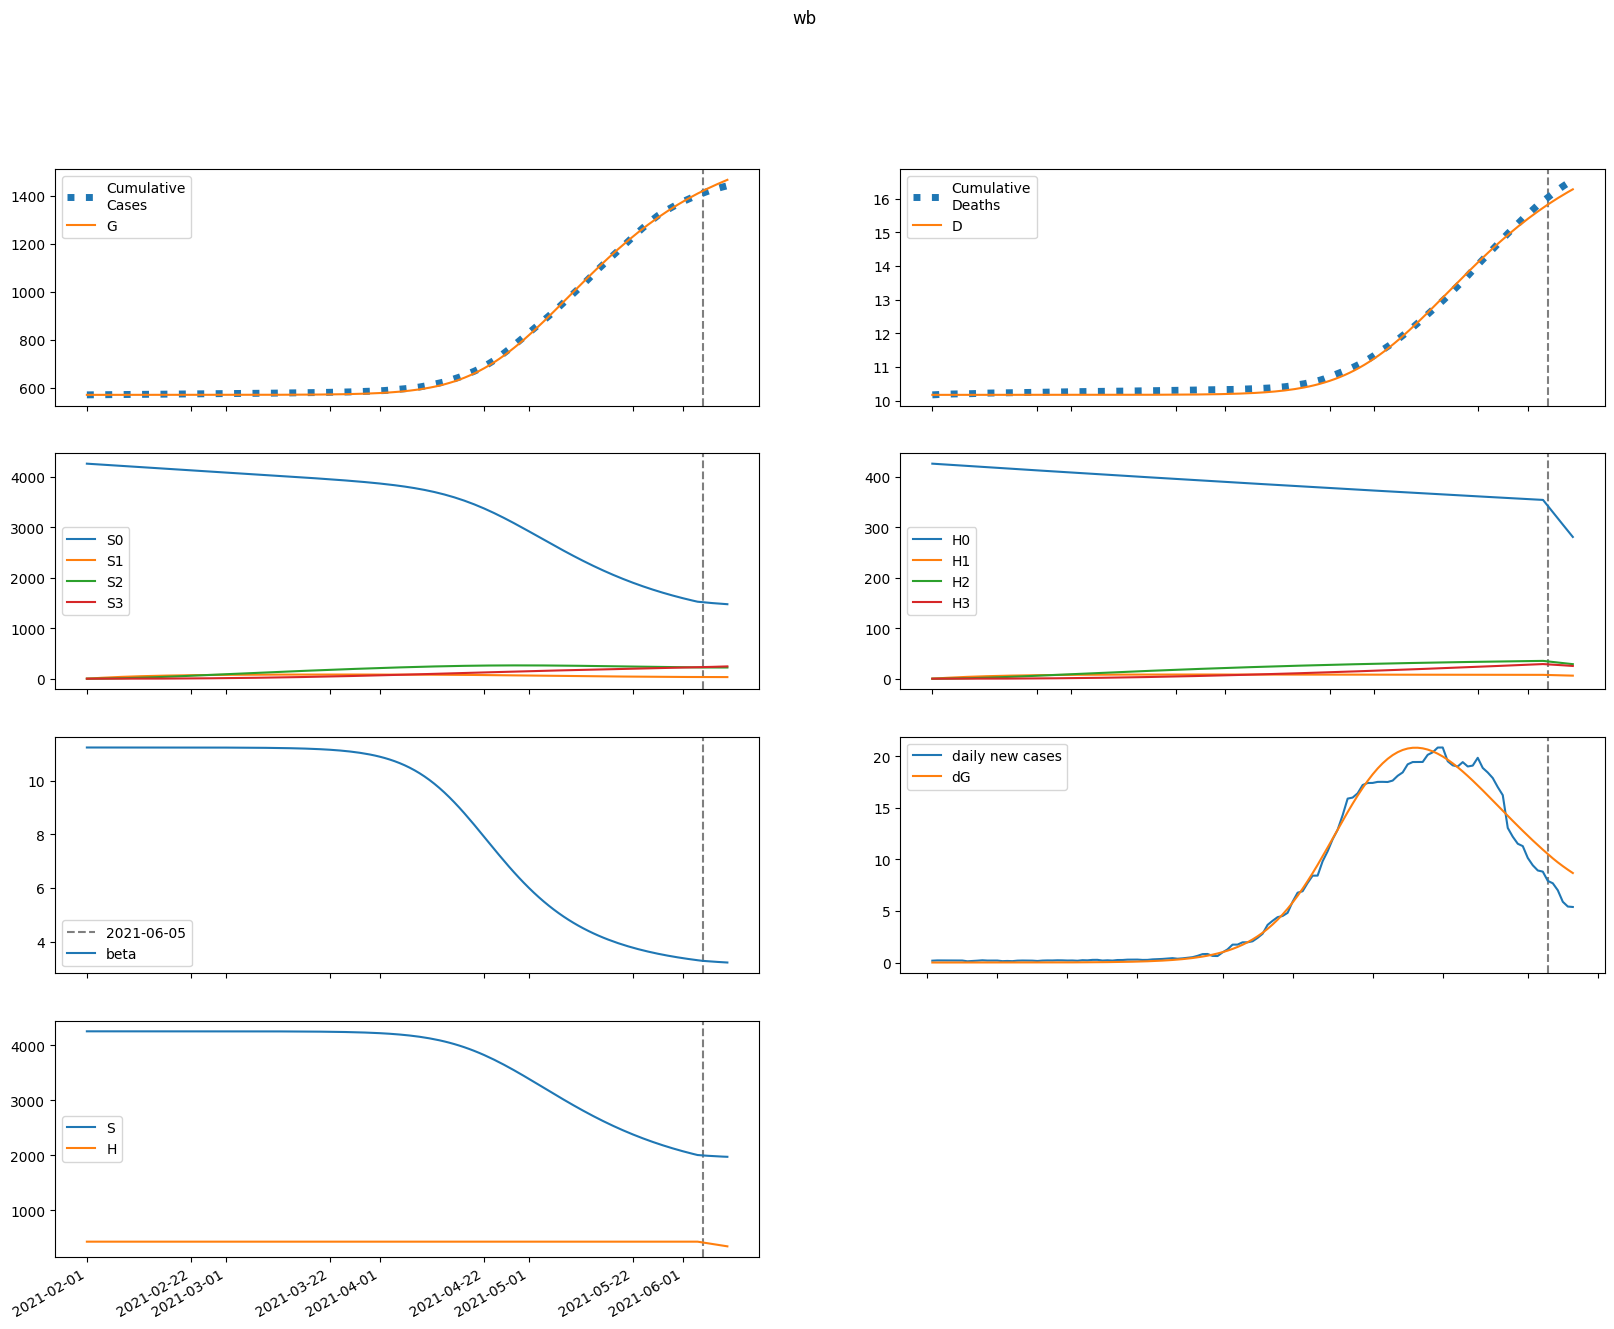

Values plotted in this chart, from the file beside it:
series, 2021-02-01, 2021-02-02, 2021-02-03, 2021-02-04, 2021-02-05, 2021-02-06, 2021-02-07, 2021-02-08, 2021-02-09, 2021-02-10, 2021-02-11, 2021-02-12, 2021-02-13, 2021-02-14, 2021-02-15, 2021-02-16, 2021-02-17, 2021-02-18, 2021-02-19, 2021-02-20, 2021-02-21, 2021-02-22, 2021-02-23
S, 4255524, 4255522, 4255520, 4255519, 4255517, 4255515, 4255513, 4255511, 4255508, 4255505, 4255501, 4255497, 4255492, 4255486, 4255480, 4255472, 4255463, 4255452, 4255440, 4255426, 4255410, 4255391, 4255370
E, 0.01022, 1.833, 2.997, 3.895, 4.719, 5.574, 6.516, 7.585, 8.815, 10.24, 11.88, 13.79, 16, 18.56, 21.53, 24.98, 28.97, 33.6, 38.96, 45.18, 52.38, 60.72, 70.38
I, 1.382, 0.9705, 0.8264, 0.8176, 0.8825, 0.9934, 1.139, 1.316, 1.525, 1.769, 2.053, 2.382, 2.765, 3.209, 3.723, 4.32, 5.012, 5.814, 6.744, 7.821, 9.07, 10.52, 12.19
A, 2.104, 1.953, 2.032, 2.246, 2.553, 2.937, 3.397, 3.937, 4.566, 5.298, 6.149, 7.137, 8.282, 9.612, 11.15, 12.94, 15.02, 17.42, 20.21, 23.45, 27.2, 31.55, 36.58
IH, 0.0, 0.1467, 0.2055, 0.2312, 0.2482, 0.267, 0.2919, 0.3247, 0.3664, 0.4177, 0.4795, 0.5527, 0.6388, 0.7396, 0.8571, 0.9937, 1.152, 1.337, 1.551, 1.799, 2.086, 2.42, 2.806
IN, 0.2653, 0.4804, 0.576, 0.6258, 0.6646, 0.7084, 0.7653, 0.8394, 0.9335, 1.05, 1.191, 1.36, 1.561, 1.797, 2.073, 2.396, 2.773, 3.211, 3.721, 4.313, 4.999, 5.796, 6.72
D, 10173, 10173, 10173, 10173, 10173, 10173, 10173, 10173, 10173, 10173, 10173, 10173, 10173, 10173, 10173, 10173, 10173, 10173, 10173, 10173, 10173, 10173, 10173
R, 0.0, 0.2031, 0.4792, 0.7965, 1.146, 1.531, 1.957, 2.435, 2.976, 3.592, 4.299, 5.113, 6.052, 7.138, 8.395, 9.851, 11.54, 13.49, 15.76, 18.39, 21.45, 24.98, 29.09
G, 569998, 569998, 569998, 569998, 569999, 569999, 570000, 570000, 570001, 570001, 570002, 570003, 570004, 570005, 570007, 570009, 570011, 570013, 570016, 570019, 570022, 570026, 570031
H, 425552, 425552, 425552, 425552, 425552, 425552, 425552, 425552, 425552, 425552, 425552, 425552, 425552, 425552, 425552, 425552, 425552, 425552, 425552, 425552, 425552, 425552, 425552
S0, 4255524, 4249139, 4242763, 4236398, 4230041, 4223695, 4217357, 4211029, 4204709, 4198399, 4192098, 4185806, 4179522, 4173247, 4166981, 4160722, 4154473, 4148231, 4141996, 4135770, 4129550, 4123337, 4117131
E0, 0.01022, 1.833, 2.995, 3.888, 4.708, 5.554, 6.486, 7.543, 8.755, 10.16, 11.78, 13.65, 15.82, 18.34, 21.25, 24.63, 28.54, 33.07, 38.32, 44.39, 51.42, 59.57, 68.99
I0, 1.382, 0.9705, 0.8264, 0.8174, 0.8819, 0.9921, 1.137, 1.312, 1.518, 1.76, 2.04, 2.365, 2.742, 3.178, 3.684, 4.271, 4.95, 5.736, 6.647, 7.702, 8.924, 10.34, 11.98
A0, 2.104, 1.953, 2.032, 2.246, 2.552, 2.935, 3.392, 3.929, 4.554, 5.28, 6.122, 7.099, 8.231, 9.543, 11.06, 12.83, 14.87, 17.23, 19.97, 23.15, 26.82, 31.08, 36.01
IH0, 0.0, 0.1467, 0.2055, 0.2312, 0.2482, 0.2669, 0.2917, 0.3243, 0.3657, 0.4166, 0.4777, 0.5501, 0.6352, 0.7346, 0.8504, 0.9849, 1.141, 1.322, 1.532, 1.775, 2.057, 2.384, 2.762
IN0, 0.2653, 0.4804, 0.576, 0.6258, 0.6645, 0.7083, 0.765, 0.8386, 0.932, 1.047, 1.187, 1.355, 1.553, 1.786, 2.059, 2.377, 2.748, 3.179, 3.68, 4.261, 4.935, 5.716, 6.621
D0, 10173, 10173, 10173, 10173, 10173, 10173, 10173, 10173, 10173, 10173, 10173, 10173, 10173, 10173, 10173, 10173, 10173, 10173, 10173, 10173, 10173, 10173, 10173
R0, 0.0, 0.2031, 0.4792, 0.7965, 1.146, 1.531, 1.957, 2.434, 2.974, 3.589, 4.294, 5.105, 6.04, 7.119, 8.367, 9.812, 11.48, 13.42, 15.67, 18.27, 21.28, 24.77, 28.81
G0, 569998, 569998, 569998, 569998, 569999, 569999, 570000, 570000, 570001, 570001, 570002, 570003, 570004, 570005, 570007, 570009, 570010, 570013, 570015, 570018, 570022, 570026, 570031
H0, 425552, 424914, 424277, 423640, 423005, 422370, 421737, 421104, 420472, 419842, 419212, 418583, 417955, 417328, 416702, 416077, 415453, 414830, 414208, 413586, 412966, 412347, 411728
S1, 0.0, 6383, 12301, 17787, 22871, 27582, 31947, 35992, 39737, 43206, 46417, 49390, 52141, 54686, 57039, 59215, 61227, 63085, 64801, 66385, 67847, 69195, 70437
E1, 0.0, 0.0, 0.002296, 0.006163, 0.01164, 0.01898, 0.02852, 0.04065, 0.05578, 0.0744, 0.09709, 0.1245, 0.1575, 0.1968, 0.2437, 0.2994, 0.3653, 0.4431, 0.5348, 0.6428, 0.7696, 0.9184, 1.093
I1, 0.0, 0.0, 0.0, 0.000182, 0.0006163, 0.001355, 0.002455, 0.003984, 0.006018, 0.008645, 0.01196, 0.01609, 0.02116, 0.02733, 0.03479, 0.04373, 0.05442, 0.06715, 0.08225, 0.1001, 0.1212, 0.1461, 0.1753
A1, 0.0, 0.0, 0.0, 0.0002772, 0.001001, 0.002333, 0.004455, 0.007574, 0.01193, 0.0178, 0.02549, 0.03536, 0.04782, 0.06335, 0.08251, 0.1059, 0.1344, 0.1687, 0.21, 0.2593, 0.318, 0.3878, 0.4705
IH1, 0.0, 0.0, 0.0, 0.0, 1.932922674013625e-05, 7.894618133211812e-05, 0.000199, 0.0003997, 0.0007021, 0.001129, 0.001706, 0.002462, 0.003428, 0.004641, 0.006142, 0.007982, 0.01022, 0.01291, 0.01615, 0.02001, 0.0246, 0.03005, 0.03649
IN1, 0.0, 0.0, 0.0, 0.0, 3.4939443809598906e-05, 0.0001467, 0.0003791, 0.0007788, 0.001396, 0.002288, 0.003515, 0.005148, 0.007265, 0.009956, 0.01332, 0.01748, 0.02258, 0.02876, 0.03622, 0.04517, 0.05586, 0.06858, 0.08367
D1, 0.0, 0.0, 0.0, 0.0, 0.0, 1.2053974273383304e-07, 6.128590949525226e-07, 1.8538802414984039e-06, 4.346250770335491e-06, 8.724656386269207e-06, 1.5766797451196563e-05, 2.6408190552802414e-05, 4.176088648524085e-05, 6.313669843727328e-05, 9.207571633678465e-05, 0.0001304, 0.0001802, 0.0002439, 0.0003244, 0.0004251, 0.0005498, 0.0007032, 0.0008906
R1, 0.0, 0.0, 0.0, 0.0, 2.0148058101295206e-05, 0.0001052, 0.0003259, 0.0007801, 0.001596, 0.002935, 0.004995, 0.008016, 0.01229, 0.01815, 0.02601, 0.03634, 0.0497, 0.06676, 0.08827, 0.1152, 0.1484, 0.1894, 0.2394
G1, 0.0, 0.0, 0.0, 0.000182, 0.0006705, 0.001593, 0.003097, 0.005358, 0.00858, 0.013, 0.0189, 0.0266, 0.03647, 0.04895, 0.06455, 0.08387, 0.1076, 0.1366, 0.1717, 0.2141, 0.265, 0.326, 0.3988
H1, 0.0, 638.3, 1230, 1779, 2287, 2758, 3195, 3599, 3974, 4321, 4642, 4939, 5214, 5469, 5704, 5922, 6123, 6309, 6480, 6639, 6785, 6920, 7044
S2, 0.0, 0.0, 455.9, 1329, 2584, 4187, 6107, 8316, 10788, 13498, 16423, 19543, 22839, 26291, 29884, 33603, 37432, 41360, 45373, 49462, 53615, 57823, 62077
E2, 0.0, 0.0, 0.0, 5.612688037759982e-05, 0.0002203, 0.0005585, 0.001156, 0.002117, 0.003575, 0.00569, 0.00866, 0.01273, 0.01819, 0.02542, 0.03485, 0.04703, 0.0626, 0.08237, 0.1073, 0.1385, 0.1774, 0.2256, 0.2852
I2, 0.0, 0.0, 0.0, 0.0, 4.449110345595836e-06, 2.058317700932319e-05, 5.871699610129213e-05, 0.0001328, 0.000261, 0.0004666, 0.0007784, 0.001233, 0.001874, 0.002757, 0.00395, 0.005535, 0.007612, 0.0103, 0.01376, 0.01816, 0.02372, 0.03071, 0.03944
A2, 0.0, 0.0, 0.0, 0.0, 6.776265730482811e-06, 3.287753746417095e-05, 9.791615491141592e-05, 0.0002303, 0.0004692, 0.0008667, 0.001491, 0.002428, 0.003788, 0.005709, 0.008363, 0.01196, 0.01677, 0.02311, 0.03137, 0.04205, 0.05571, 0.07308, 0.09501
IH2, 0.0, 0.0, 0.0, 0.0, 0.0, 4.7254531084532026e-07, 2.5160143264451084e-06, 7.992654363644888e-06, 1.9684278804265566e-05, 4.146506781256829e-05, 7.849875863234685e-05, 0.0001375, 0.0002269, 0.0003574, 0.0005424, 0.0007982, 0.001145, 0.001608, 0.002217, 0.003009, 0.004029, 0.005332, 0.006984
IN2, 0.0, 0.0, 0.0, 0.0, 0.0, 8.54171279469048e-07, 4.644506092179855e-06, 1.5039980052110223e-05, 3.7695132828261354e-05, 8.06892524836925e-05, 0.000155, 0.0002752, 0.0004599, 0.0007328, 0.001124, 0.00167, 0.002417, 0.003422, 0.004754, 0.006498, 0.008757, 0.01166, 0.01535
D2, 0.0, 0.0, 0.0, 0.0, 0.0, 0.0, 2.946858193819944e-09, 1.8637073001771116e-08, 6.848037577361348e-08, 1.912342724952207e-07, 4.4981619477095324e-07, 9.3934535688795e-07, 1.7966526463114833e-06, 3.2115926915933124e-06, 5.4405843895649516e-06, 8.822895160235499e-06, 1.3800276173640973e-05, 2.094065782872949e-05, 3.096673316836962e-05, 4.4790397063219215e-05, 6.355417571847845e-05, 8.868097910723406e-05, 0.0001219
R2, 0.0, 0.0, 0.0, 0.0, 0.0, 4.925634380725881e-07, 3.1835306944235515e-06, 1.192250498346315e-05, 3.386819507221822e-05, 8.091553618082804e-05, 0.0001714, 0.0003323, 0.0006014, 0.001031, 0.00169, 0.00267, 0.004092, 0.006106, 0.008908, 0.01274, 0.01792, 0.02481, 0.0339
G2, 0.0, 0.0, 0.0, 0.0, 4.449110345595836e-06, 2.190989359963756e-05, 6.618157853408409e-05, 0.0001578, 0.0003256, 0.000609, 0.00106, 0.001746, 0.002755, 0.004198, 0.006213, 0.008975, 0.0127, 0.01767, 0.02419, 0.0327, 0.04368, 0.05774, 0.07563
H2, 0.0, 0.0, 45.59, 132.9, 258.4, 418.7, 610.7, 831.6, 1079, 1350, 1642, 1954, 2284, 2629, 2988, 3360, 3743, 4136, 4537, 4946, 5362, 5782, 6208
S3, 0.0, 0.0, 0.0, 5.428, 21.25, 52.01, 101.9, 174.6, 273.6, 402, 562.7, 758.2, 990.9, 1263, 1576, 1931, 2332, 2777, 3270, 3810, 4399, 5037, 5725
E3, 0.0, 0.0, 0.0, 0.0, 4.0924047077149e-07, 2.12407997236858e-06, 6.730245590747298e-06, 1.6752620147112263e-05, 3.596336474580862e-05, 6.977276331840636e-05, 0.0001257, 0.0002141, 0.0003489, 0.0005485, 0.0008372, 0.001247, 0.001818, 0.002603, 0.003671, 0.005105, 0.007015, 0.009538, 0.01284
I3, 0.0, 0.0, 0.0, 0.0, 0.0, 3.244000022977597e-08, 1.911397176915765e-07, 6.676406810280624e-07, 1.7965115108371935e-06, 4.111567752051839e-06, 8.41630883207561e-06, 1.5872883153283895e-05, 2.8114733534512434e-05, 4.738900821164721e-05, 7.673599221489656e-05, 0.0001202, 0.0001832, 0.0002726, 0.0003977, 0.0005701, 0.0008048, 0.001121, 0.001543
A3, 0.0, 0.0, 0.0, 0.0, 0.0, 4.9408093928595584e-08, 3.0225937190463553e-07, 1.0928389258412301e-06, 3.0359649658195257e-06, 7.15718241139432e-06, 1.5060679906083026e-05, 2.9145211134621464e-05, 5.288079316627079e-05, 9.116178711509121e-05, 0.0001508, 0.0002409, 0.0003739, 0.0005661, 0.0008393, 0.001221, 0.001749, 0.002469, 0.003441
IH3, 0.0, 0.0, 0.0, 0.0, 0.0, 0.0, 3.445491076115083e-09, 2.2706231603298736e-08, 8.676053193435906e-08, 2.513710396718077e-07, 6.12158913456966e-07, 1.3212111753415708e-06, 2.608122221300923e-06, 4.806645623062502e-06, 8.38842351432974e-06, 1.400558831808964e-05, 2.254441702606695e-05, 3.5192681800973275e-05, 5.352390167750551e-05, 7.960237886307866e-05, 0.0001161, 0.0001665, 0.0002353
IN3, 0.0, 0.0, 0.0, 0.0, 0.0, 0.0, 6.228057825015138e-09, 4.1747811326539506e-08, 1.6203927101050534e-07, 4.7633416387647565e-07, 1.1757141492070161e-06, 2.569423789518339e-06, 5.131403532347015e-06, 9.55965829028137e-06, 1.6851751359474162e-05, 2.840048476034036e-05, 4.611473627481061e-05, 7.257151246326146e-05, 0.0001112, 0.0001666, 0.0002445, 0.0003528, 0.0005014
D3, 0.0, 0.0, 0.0, 0.0, 0.0, 0.0, 0.0, 2.1486560920941535e-11, 1.6308577503917615e-10, 7.041365030076365e-10, 2.2717212212239566e-09, 6.089229232918237e-09, 1.4328485635350791e-08, 3.059309806918426e-08, 6.056800780592909e-08, 1.1287938197280976e-07, 2.002201760663971e-07, 3.408102920053651e-07, 5.602767438937072e-07, 8.94059229093734e-07, 1.3904707202597263e-06, 2.1145720208806527e-06, 3.153054704543731e-06
R3, 0.0, 0.0, 0.0, 0.0, 0.0, 0.0, 3.591450155888207e-09, 2.7758070509630864e-08, 1.2179787108226736e-07, 3.9875068248114153e-07, 1.0833293283105343e-06, 2.5812313094864518e-06, 5.575917196967219e-06, 1.1160515649434e-05, 2.1014491264704693e-05, 3.763714915906263e-05, 6.465303296850545e-05, 0.0001072, 0.0001725, 0.0002703, 0.0004141, 0.0006218, 0.0009172
G3, 0.0, 0.0, 0.0, 0.0, 0.0, 3.244000022977597e-08, 2.0081326659270672e-07, 7.343117451246621e-07, 2.06227180830503e-06, 4.913044505389964e-06, 1.0443847589977975e-05, 2.04101498543867e-05, 3.738526504133741e-05, 6.504330197993843e-05, 0.0001085, 0.0001749, 0.0002737, 0.0004178, 0.0006242, 0.0009151, 0.00132, 0.001876, 0.002632
H3, 0.0, 0.0, 0.0, 0.5428, 2.125, 5.201, 10.19, 17.46, 27.36, 40.2, 56.27, 75.82, 99.09, 126.3, 157.6, 193.2, 233.2, 277.7, 327, 381, 439.9, 503.7, 572.5
beta, 11.23, 11.23, 11.23, 11.23, 11.23, 11.23, 11.23, 11.23, 11.23, 11.23, 11.23, 11.23, 11.23, 11.23, 11.23, 11.23, 11.23, 11.23, 11.23, 11.23, 11.23, 11.23, 11.23
